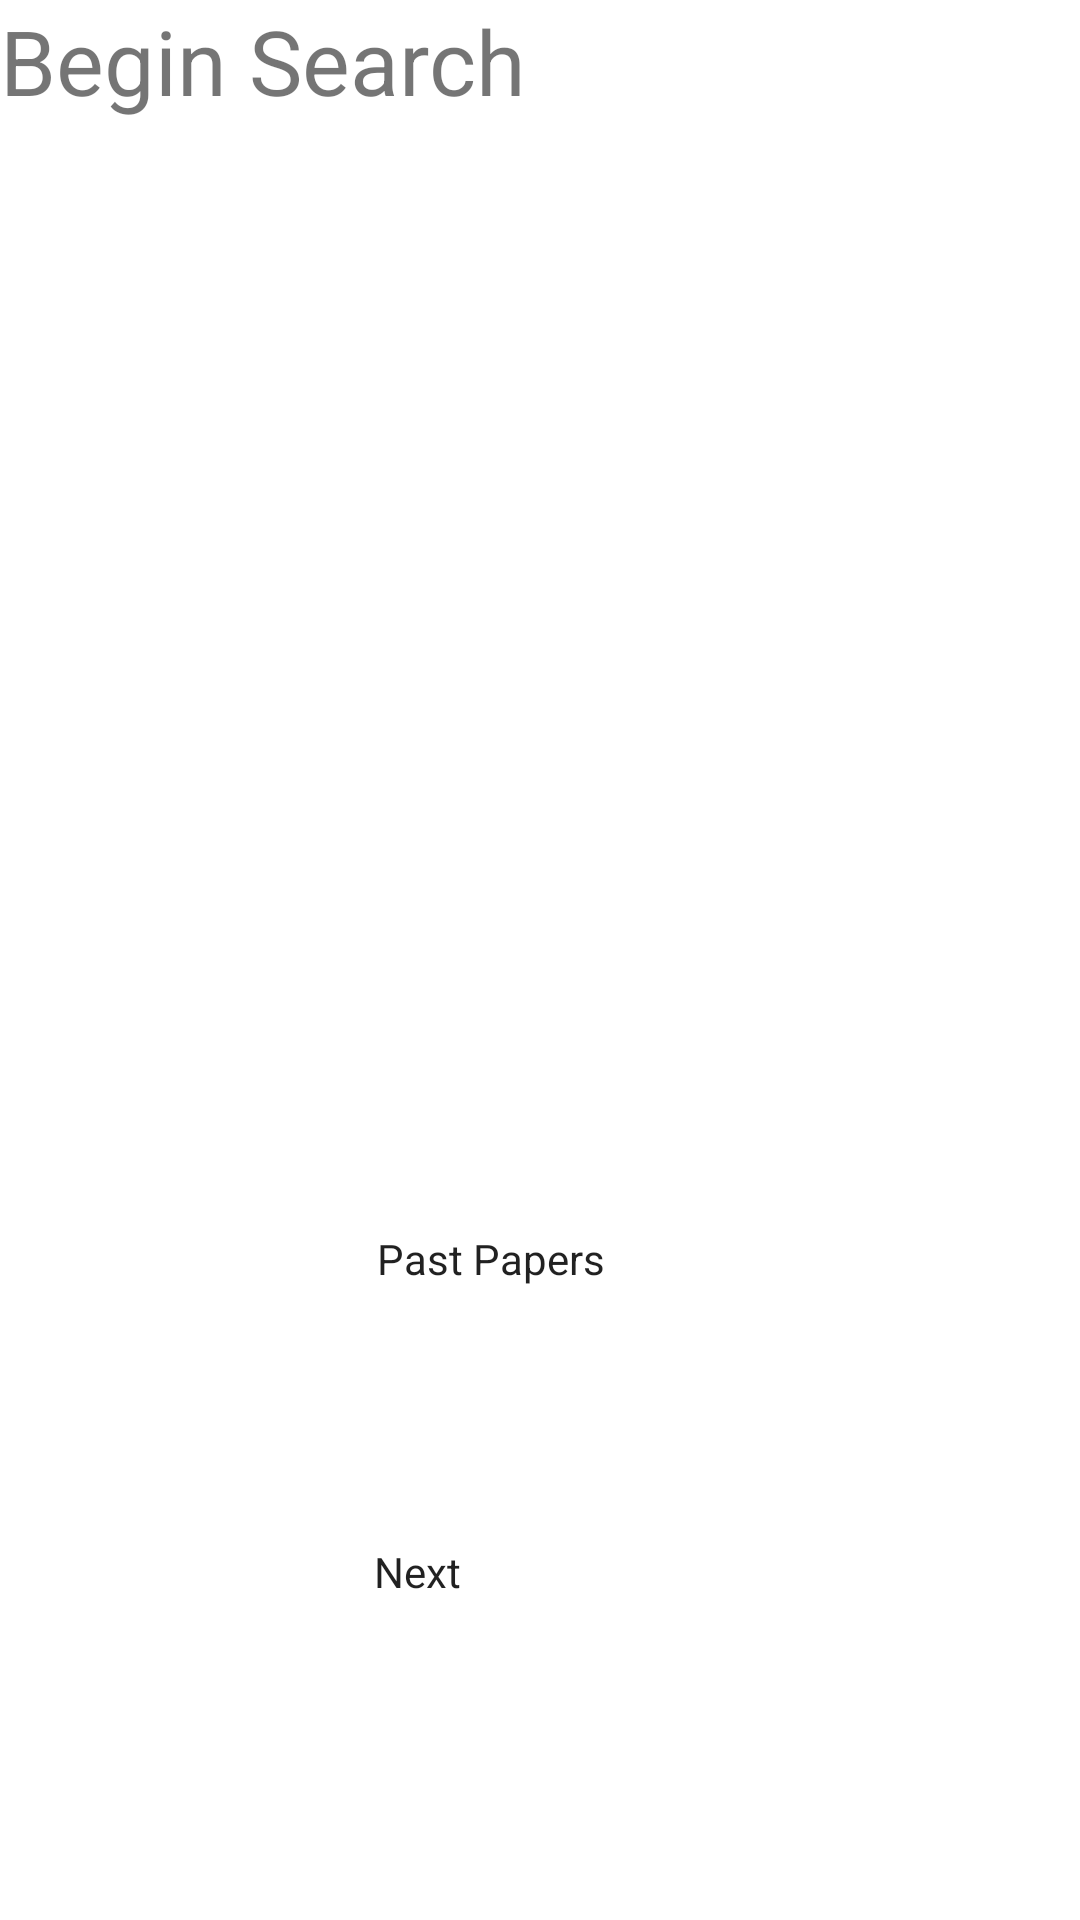

Write the Android layout XML for this screen, with the resource values it uses.
<!-- AndroidManifest.xml: application theme Theme.ThutoApp -->
<!-- res/layout/activity_home.xml -->
<?xml version="1.0" encoding="utf-8"?>
<androidx.constraintlayout.widget.ConstraintLayout xmlns:android="http://schemas.android.com/apk/res/android"
    xmlns:app="http://schemas.android.com/apk/res-auto"
    xmlns:tools="http://schemas.android.com/tools"
    android:layout_width="match_parent"
    android:layout_height="match_parent"
    tools:context=".HomeActivity">

    <TextView
        android:layout_width="match_parent"
        android:layout_height="match_parent"
        android:text="@string/begin_search"
        android:textSize="30sp"
        app:layout_constraintBottom_toBottomOf="parent"
        app:layout_constraintHorizontal_bias="1.0"
        app:layout_constraintLeft_toLeftOf="parent"
        app:layout_constraintRight_toRightOf="parent"
        app:layout_constraintTop_toTopOf="parent"
        app:layout_constraintVertical_bias="1.0" />

    <Button
        android:id="@+id/button1"
        android:layout_width="wrap_content"
        android:layout_height="wrap_content"
        android:text="@string/past_papers"
        app:layout_constraintBottom_toBottomOf="parent"
        app:layout_constraintHorizontal_bias="0.442"
        app:layout_constraintLeft_toLeftOf="parent"
        app:layout_constraintRight_toRightOf="parent"
        app:layout_constraintTop_toTopOf="parent"

        app:layout_constraintVertical_bias="0.66" />

    <Button
        android:id="@+id/button2"
        android:layout_width="wrap_content"
        android:layout_height="wrap_content"
        android:layout_marginBottom="16dp"
        android:text="@string/contact_us"
        app:layout_constraintBottom_toBottomOf="parent"
        app:layout_constraintEnd_toStartOf="@+id/button1"
        app:layout_constraintHorizontal_bias="0.545"

        app:layout_constraintStart_toEndOf="@+id/button1"
        app:layout_constraintTop_toTopOf="parent"
        app:layout_constraintVertical_bias="0.622" />

    <Button
        android:id="@+id/button"
        android:layout_width="wrap_content"
        android:layout_height="wrap_content"
        android:text="@string/next"
        app:layout_constraintBottom_toBottomOf="parent"
        app:layout_constraintHorizontal_bias="0.377"
        app:layout_constraintLeft_toLeftOf="parent"
        app:layout_constraintRight_toRightOf="parent"
        app:layout_constraintTop_toTopOf="parent"
        app:layout_constraintVertical_bias="0.828"

        />


</androidx.constraintlayout.widget.ConstraintLayout>
<!-- resources referenced by this layout -->
<resources>
  <string name="begin_search">Begin Search</string>
  <string name="contact_us">Contact Us</string>
  <string name="next">Next</string>
  <string name="past_papers">Past Papers</string>
  <style name="Theme.ThutoApp" parent="Theme.MaterialComponents.DayNight.DarkActionBar">
          
          <item name="colorPrimary">@color/purple_500</item>
          <item name="colorPrimaryVariant">@color/purple_700</item>
          <item name="colorOnPrimary">@color/white</item>
          
          <item name="colorSecondary">@color/teal_200</item>
          <item name="colorSecondaryVariant">@color/teal_700</item>
          <item name="colorOnSecondary">@color/black</item>
          
          <item name="android:statusBarColor" tools:targetApi="l">?attr/colorPrimaryVariant</item>
          
          <item name="android:buttonStyle">
              @style/Theme.ThutoApp
          </item>
  
      </style>
  <!-- not gathered from this repository: default colours our renderer supplied (Android Studio template values) -->
  <color name="purple_500">#FF6200EE</color>
  <color name="purple_700">#FF3700B3</color>
  <color name="teal_200">#FF03DAC5</color>
  <color name="teal_700">#FF018786</color>
  <color name="black">#FF000000</color>
  <color name="white">#FFFFFFFF</color>
</resources>
